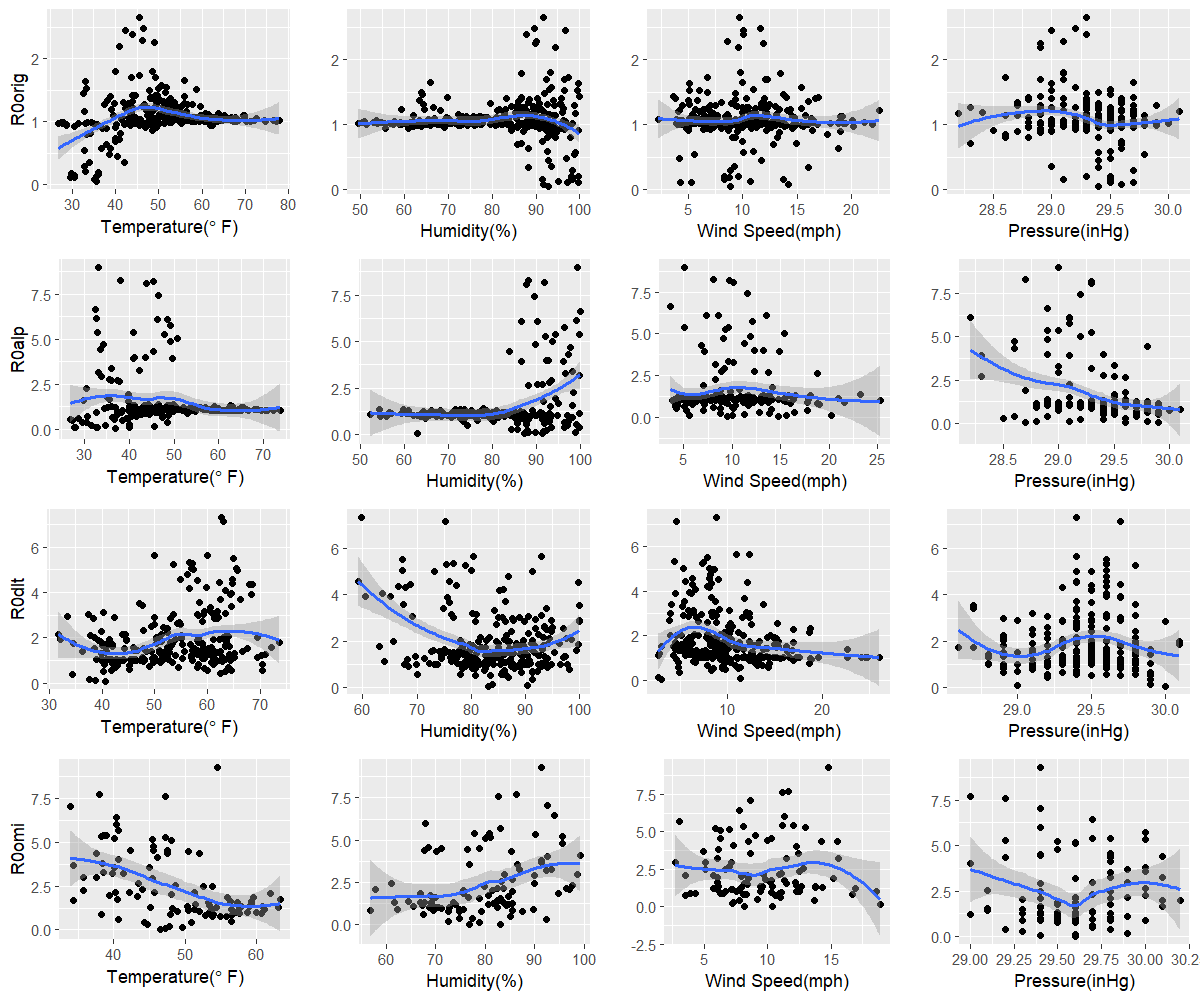

Source data for this figure (header and first rows):
orig, 35.5, 92.9, 8.9, 29.4
alp, 37, 87.2, 9.5, 28.7
dlt, 40.6, 83.1, 3, 30
omi, 46.6, 76.9, 8.2, 29.6
